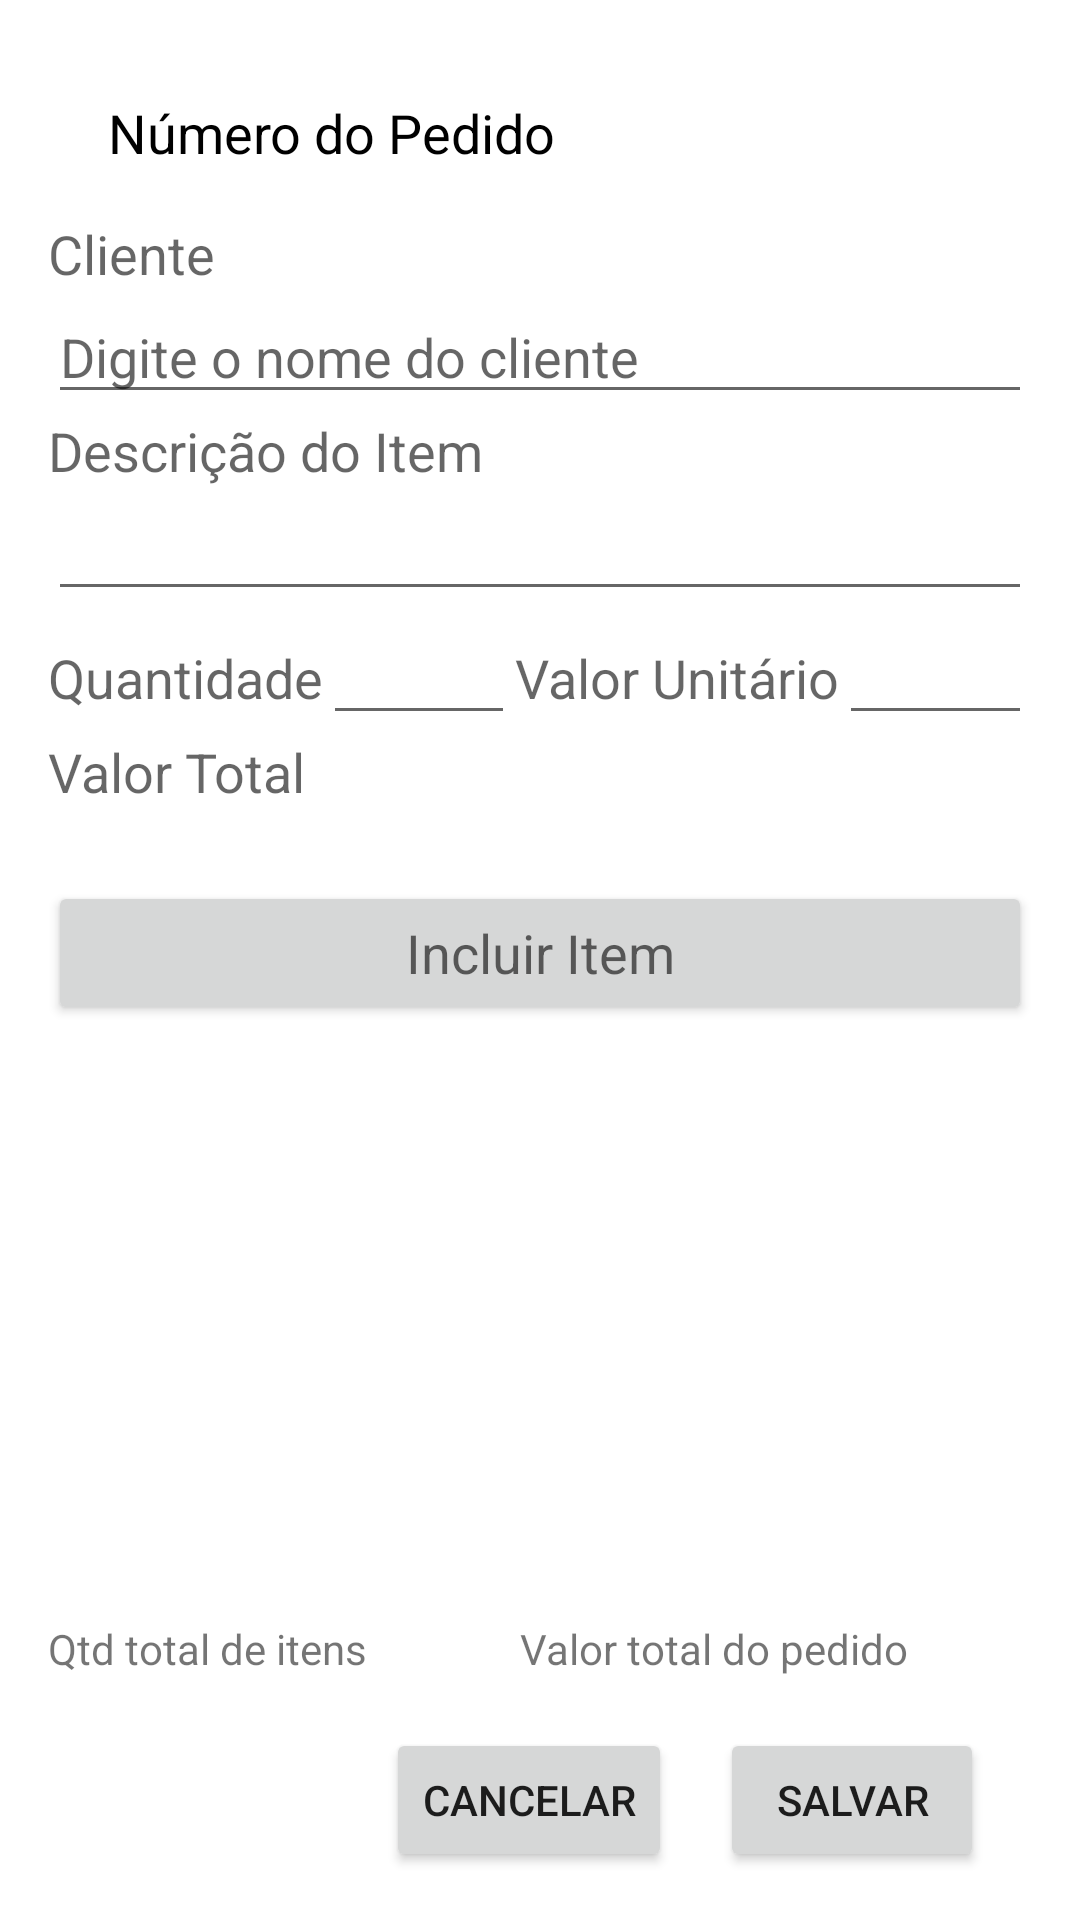

Reconstruct the res/layout file that produces this screen, plus the resources it refers to.
<!-- AndroidManifest.xml: application theme Theme.AppVendas2 -->
<!-- res/layout/activity_order.xml -->
<LinearLayout xmlns:android="http://schemas.android.com/apk/res/android"
    xmlns:tools="http://schemas.android.com/tools"
    android:layout_width="match_parent"
    android:layout_height="match_parent"
    android:orientation="vertical"
    android:padding="16dp"
    tools:context=".ui.view.CadastreActivity">

    <LinearLayout
        android:layout_width="match_parent"
        android:layout_height="wrap_content"
        android:orientation="horizontal"
        android:gravity="center_vertical"
        android:paddingStart="20dp"
        android:paddingEnd="20dp"
        android:paddingTop="16dp"
        android:paddingBottom="16dp">

        <TextView
            android:layout_width="wrap_content"
            android:layout_height="wrap_content"
            android:text="Número do Pedido"
            android:textAppearance="?android:textAppearanceMedium"
            android:textColor="@color/black" />

        <TextView
            android:id="@+id/tv_number_pedido"
            android:layout_width="0dp"
            android:layout_weight="1"
            android:layout_height="wrap_content"
            android:layout_marginStart="8dp"
            android:layout_marginEnd="8dp"
            android:textAppearance="?android:textAppearanceMedium"
            android:textColor="@color/black" />

    </LinearLayout>


    <TextView
        android:layout_width="wrap_content"
        android:layout_height="wrap_content"
        android:text="Cliente"
        android:textAppearance="?android:textAppearanceMedium" />

    <EditText
        android:id="@+id/edit_text_client"
        android:layout_width="match_parent"
        android:layout_height="wrap_content"
        android:hint="Digite o nome do cliente"
        android:textAppearance="?android:textAppearanceMedium" />

    <TextView
        android:layout_width="wrap_content"
        android:layout_height="wrap_content"
        android:text="Descrição do Item"
        android:textAppearance="?android:textAppearanceMedium" />

    <EditText
        android:id="@+id/edit_text_item_description"
        android:layout_width="match_parent"
        android:layout_height="wrap_content"
        android:textAppearance="?android:textAppearanceMedium" />

    <LinearLayout
        android:layout_width="match_parent"
        android:layout_height="wrap_content"
        android:orientation="horizontal">

        <TextView
            android:layout_width="wrap_content"
            android:layout_height="wrap_content"
            android:text="Quantidade"
            android:textAppearance="?android:textAppearanceMedium" />

        <EditText
            android:id="@+id/edit_text_item_quantity"
            android:layout_width="0dp"
            android:layout_height="wrap_content"
            android:layout_weight="1"
            android:inputType="number"
            android:textAppearance="?android:textAppearanceMedium" />

        <TextView
            android:layout_width="wrap_content"
            android:layout_height="wrap_content"
            android:text="Valor Unitário"
            android:textAppearance="?android:textAppearanceMedium" />

        <EditText
            android:id="@+id/edit_text_item_unit_price"
            android:layout_width="0dp"
            android:layout_height="wrap_content"
            android:layout_weight="1"
            android:inputType="numberDecimal"
            android:textAppearance="?android:textAppearanceMedium" />
    </LinearLayout>

    <TextView
        android:layout_width="wrap_content"
        android:layout_height="wrap_content"
        android:text="Valor Total"
        android:textAppearance="?android:textAppearanceMedium" />

    <TextView
        android:id="@+id/text_view_total"
        android:layout_width="match_parent"
        android:layout_height="wrap_content"
        android:textAppearance="?android:textAppearanceMedium" />

    <Button
        android:id="@+id/button_add_item"
        android:layout_width="match_parent"
        android:layout_height="wrap_content"
        android:text="Incluir Item"
        android:textAppearance="?android:textAppearanceMedium" />

    <ListView
        android:id="@+id/list_view_items"
        android:layout_width="match_parent"
        android:layout_height="wrap_content"
        android:layout_weight="1"
        android:divider="@null"
        android:dividerHeight="0dp" />

    <LinearLayout
        android:layout_width="match_parent"
        android:layout_height="wrap_content"
        android:layout_marginTop="10dp"
        android:orientation="horizontal">

        <TextView
            android:layout_width="wrap_content"
            android:layout_height="wrap_content"
            android:text="Qtd total de itens" />

        <TextView
            android:id="@+id/edit_text_item_quantity_total"
            android:layout_width="wrap_content"
            android:layout_height="wrap_content"
            android:layout_weight="1"
            android:background="@android:color/transparent"
            android:enabled="false"
            android:inputType="number" />

        <TextView
            android:layout_width="wrap_content"
            android:layout_height="wrap_content"
            android:layout_marginLeft="10dp"
            android:text="Valor total do pedido" />

        <EditText
            android:id="@+id/edit_text_item_total_value"
            android:layout_width="wrap_content"
            android:layout_height="wrap_content"
            android:layout_weight="1"
            android:background="@android:color/transparent"
            android:enabled="false"
            android:inputType="numberDecimal" />

    </LinearLayout>

    <LinearLayout
        android:layout_width="match_parent"
        android:layout_height="wrap_content"
        android:layout_marginTop="16dp"
        android:gravity="end"
        android:orientation="horizontal">

        <Button
            android:id="@+id/button_cancel"
            android:layout_width="wrap_content"
            android:layout_height="wrap_content"
            android:text="Cancelar" />

        <Button
            android:id="@+id/button_save"
            android:layout_width="wrap_content"
            android:layout_height="wrap_content"
            android:layout_marginHorizontal="16dp"
            android:text="Salvar" />

    </LinearLayout>
</LinearLayout>
<!-- resources referenced by this layout -->
<resources>
  <style name="Theme.AppVendas2" parent="Theme.MaterialComponents.DayNight.DarkActionBar">
          
          <item name="colorPrimary">@color/purple_500</item>
          <item name="colorPrimaryVariant">@color/purple_700</item>
          <item name="colorOnPrimary">@color/white</item>
          
          <item name="colorSecondary">@color/teal_200</item>
          <item name="colorSecondaryVariant">@color/teal_700</item>
          <item name="colorOnSecondary">@color/black</item>
          
          <item name="android:statusBarColor">?attr/colorPrimaryVariant</item>
          
      </style>
  <!-- not gathered from this repository: default colours our renderer supplied (Android Studio template values) -->
  <color name="purple_500">#FF6200EE</color>
  <color name="purple_700">#FF3700B3</color>
  <color name="teal_200">#FF03DAC5</color>
  <color name="teal_700">#FF018786</color>
  <color name="black">#FF000000</color>
  <color name="white">#FFFFFFFF</color>
</resources>
